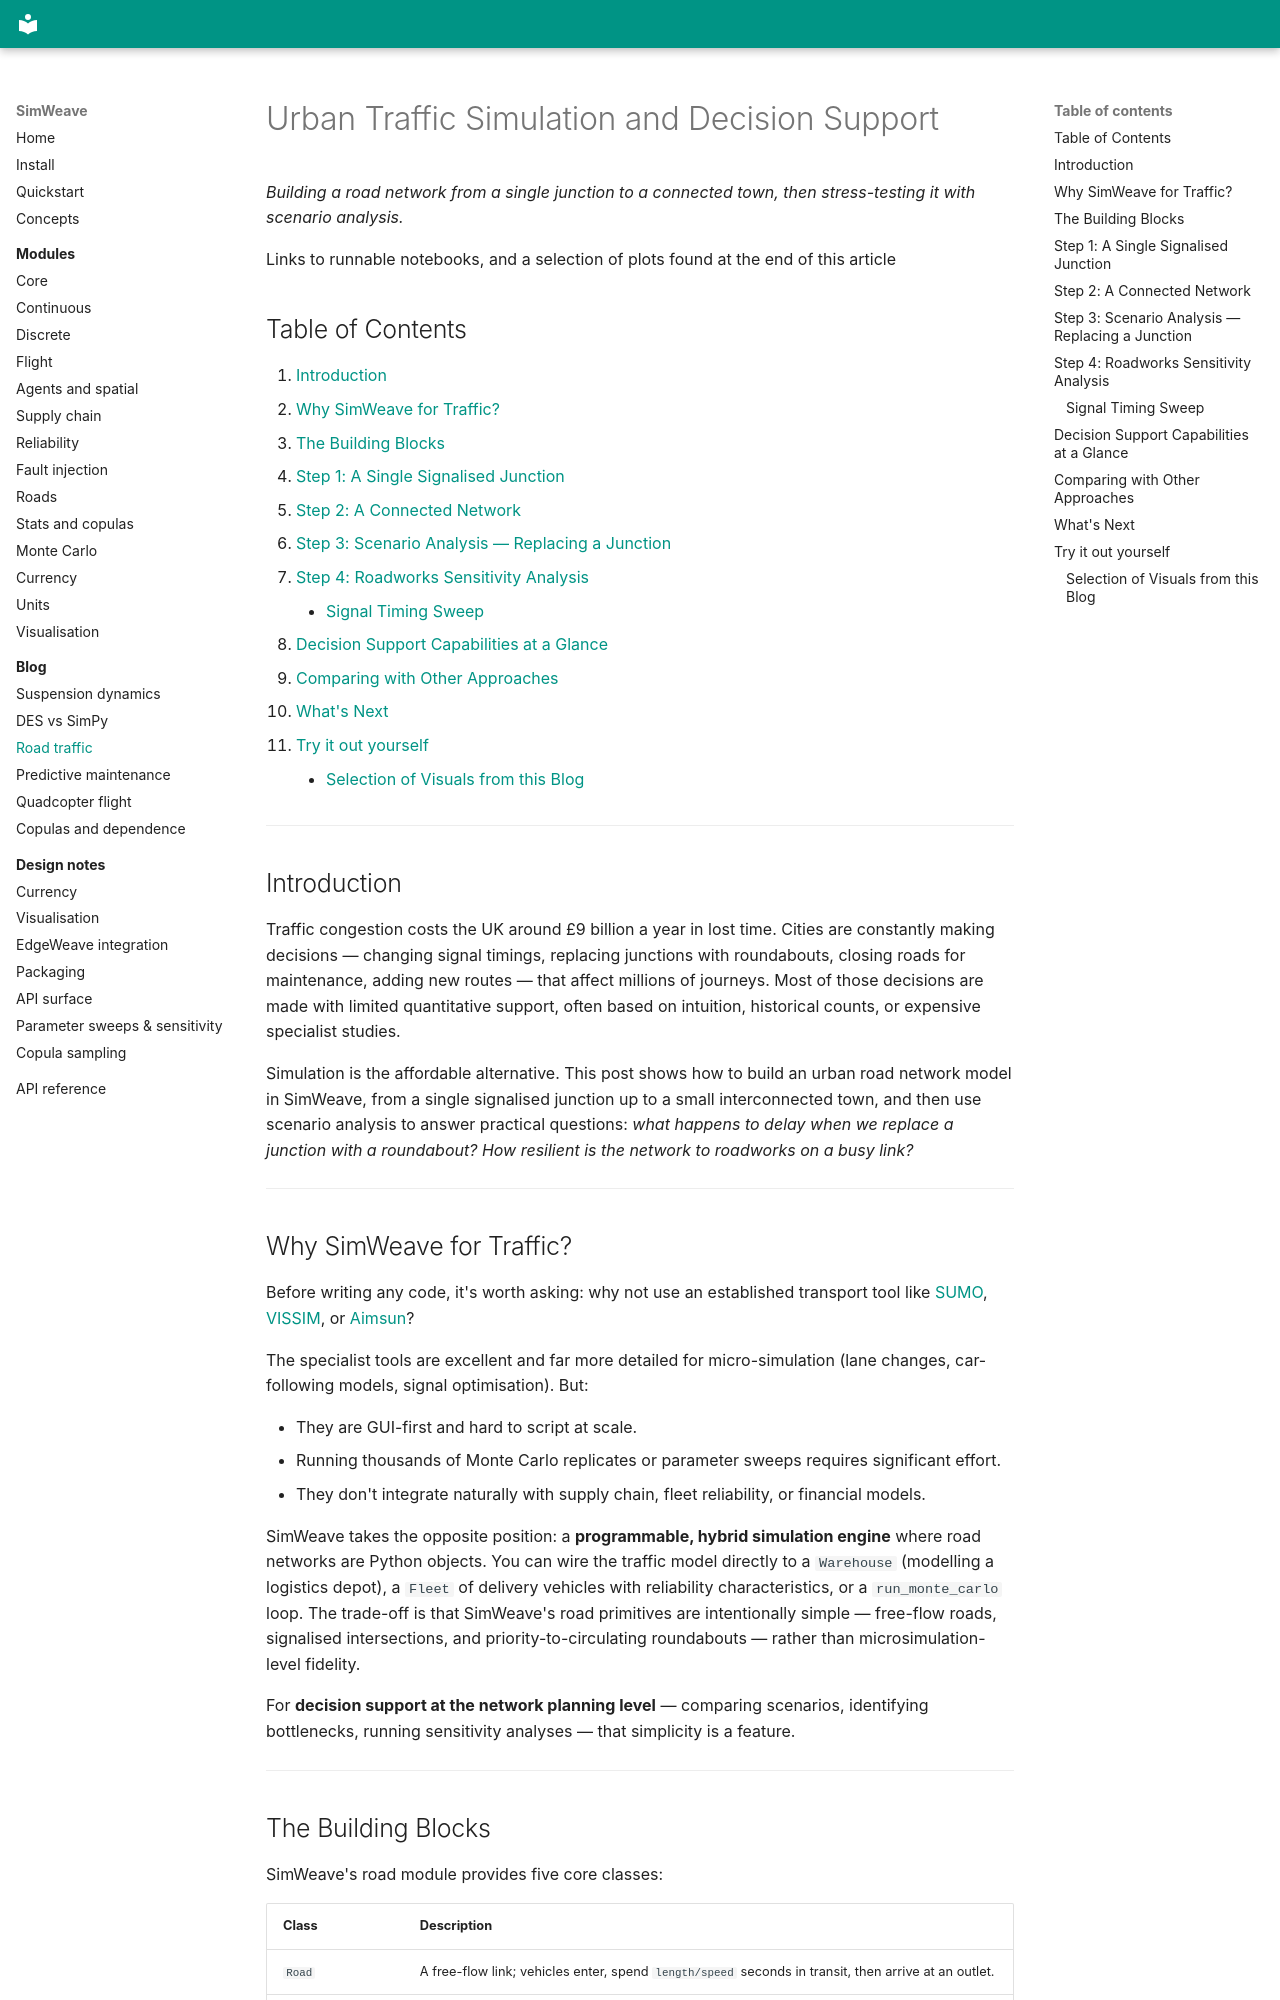

repository: Notabot123/simweave · page: blog/road-traffic/index.html · generator: mkdocs

# Urban Traffic Simulation and Decision Support

*Building a road network from a single junction to a connected town, then stress-testing it with scenario analysis.*

Links to runnable notebooks, and a selection of plots found at the end of this article

## Table of Contents
1. [Introduction](#introduction)
2. [Why SimWeave for Traffic?](#why-simweave-for-traffic)
3. [The Building Blocks](#the-building-blocks)
4. [Step 1: A Single Signalised Junction](#step-1-a-single-signalised-junction)
5. [Step 2: A Connected Network](#step-2-a-connected-network)
6. [Step 3: Scenario Analysis — Replacing a Junction](#step-3-scenario-analysis-replacing-a-junction)
7. [Step 4: Roadworks Sensitivity Analysis](#step-4-roadworks-sensitivity-analysis)
    - [Signal Timing Sweep](#signal-timing-sweep)
8. [Decision Support Capabilities at a Glance](#decision-support-capabilities-at-a-glance)
9. [Comparing with Other Approaches](#comparing-with-other-approaches)
10. [What's Next](#whats-next)
11. [Try it out yourself](#try-it-out-yourself)
    - [Selection of Visuals from this Blog](#selection-of-visuals-from-this-blog)

---

## Introduction

Traffic congestion costs the UK around £9 billion a year in lost time. Cities are constantly making decisions — changing signal timings, replacing junctions with roundabouts, closing roads for maintenance, adding new routes — that affect millions of journeys. Most of those decisions are made with limited quantitative support, often based on intuition, historical counts, or expensive specialist studies.

Simulation is the affordable alternative. This post shows how to build an urban road network model in SimWeave, from a single signalised junction up to a small interconnected town, and then use scenario analysis to answer practical questions: *what happens to delay when we replace a junction with a roundabout? How resilient is the network to roadworks on a busy link?*

---

## Why SimWeave for Traffic?

Before writing any code, it's worth asking: why not use an established transport tool like [SUMO](https://eclipse.dev/sumo/), [VISSIM](https://www.ptvgroup.com/en/products/ptv-vissim), or [Aimsun](https://www.aimsun.com/)?

The specialist tools are excellent and far more detailed for micro-simulation (lane changes, car-following models, signal optimisation). But:

- They are GUI-first and hard to script at scale.
- Running thousands of Monte Carlo replicates or parameter sweeps requires significant effort.
- They don't integrate naturally with supply chain, fleet reliability, or financial models.

SimWeave takes the opposite position: a **programmable, hybrid simulation engine** where road networks are Python objects. You can wire the traffic model directly to a `Warehouse` (modelling a logistics depot), a `Fleet` of delivery vehicles with reliability characteristics, or a `run_monte_carlo` loop. The trade-off is that SimWeave's road primitives are intentionally simple — free-flow roads, signalised intersections, and priority-to-circulating roundabouts — rather than microsimulation-level fidelity.

For **decision support at the network planning level** — comparing scenarios, identifying bottlenecks, running sensitivity analyses — that simplicity is a feature.

---
